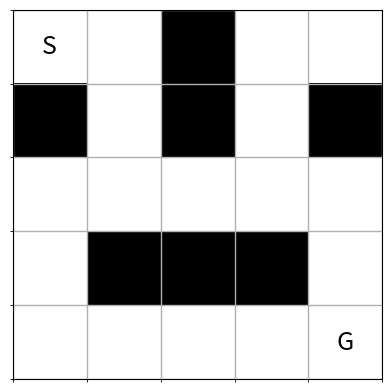

Python code for this plot:
# 5×5の迷路を作る
# 0 = 通れる道，1 = 壁
maze = [
    [0, 0, 1, 0, 0],
    [1, 0, 1, 0, 1],
    [0, 0, 0, 0, 0],
    [0, 1, 1, 1, 0],
    [0, 0, 0, 0, 0]
]

# 迷路を1行ずつ表示する
for row in maze:
    print(row)


import numpy as np
import matplotlib.pyplot as plt

# スタート位置とゴール位置
start = (0, 0)
goal = (4, 4)

# listで作った迷路をNumPy配列に変換
maze_array = np.array(maze)

# 迷路を表示
fig, ax = plt.subplots()
ax.imshow(maze_array, cmap="binary")

# スタートとゴールを表示
ax.text(start[1], start[0], "S", ha="center", va="center", fontsize=18)
ax.text(goal[1], goal[0], "G", ha="center", va="center", fontsize=18)

# マス目を見やすくする
ax.set_xticks(np.arange(-0.5, 5, 1), minor=True)
ax.set_yticks(np.arange(-0.5, 5, 1), minor=True)
ax.grid(which="minor", linewidth=1)
ax.tick_params(left=False, bottom=False, labelleft=False, labelbottom=False)

plt.show()
